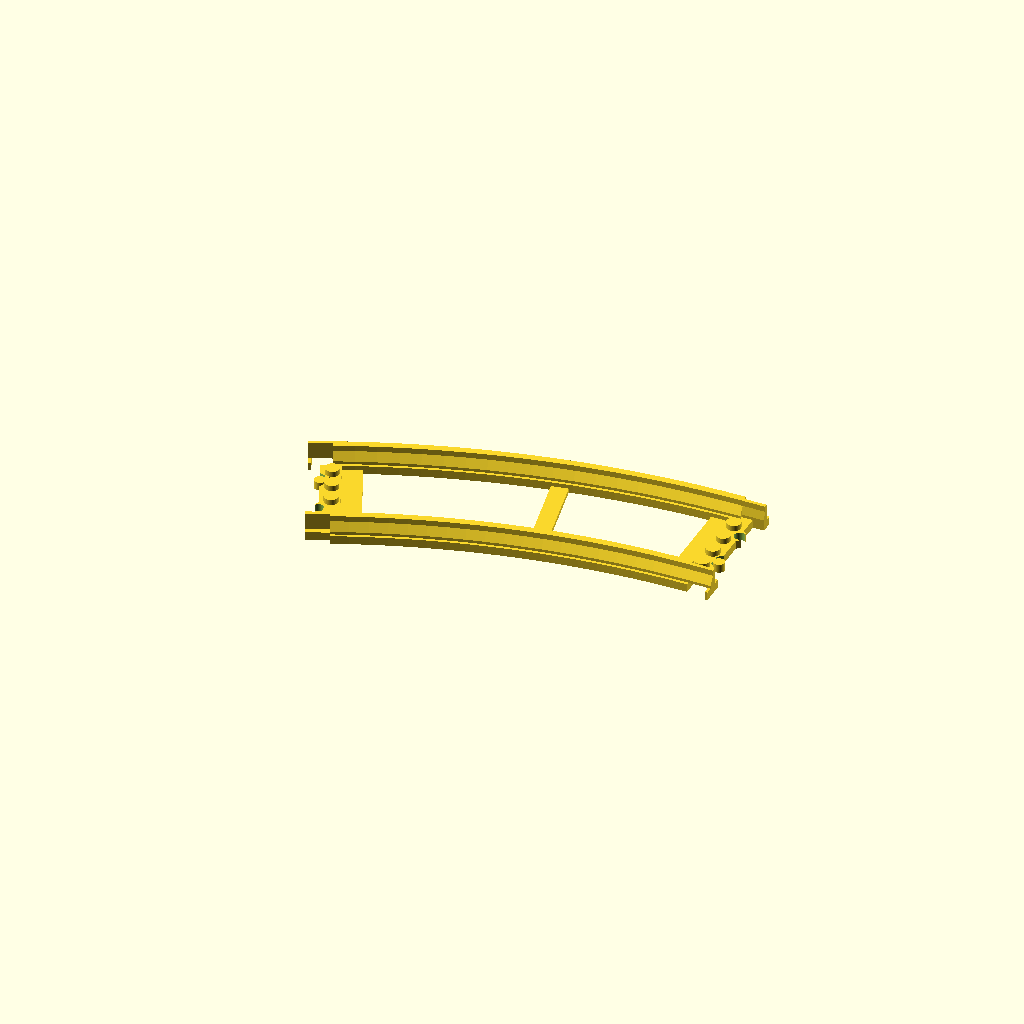
Cell 1: rendered with the file's own defaults.
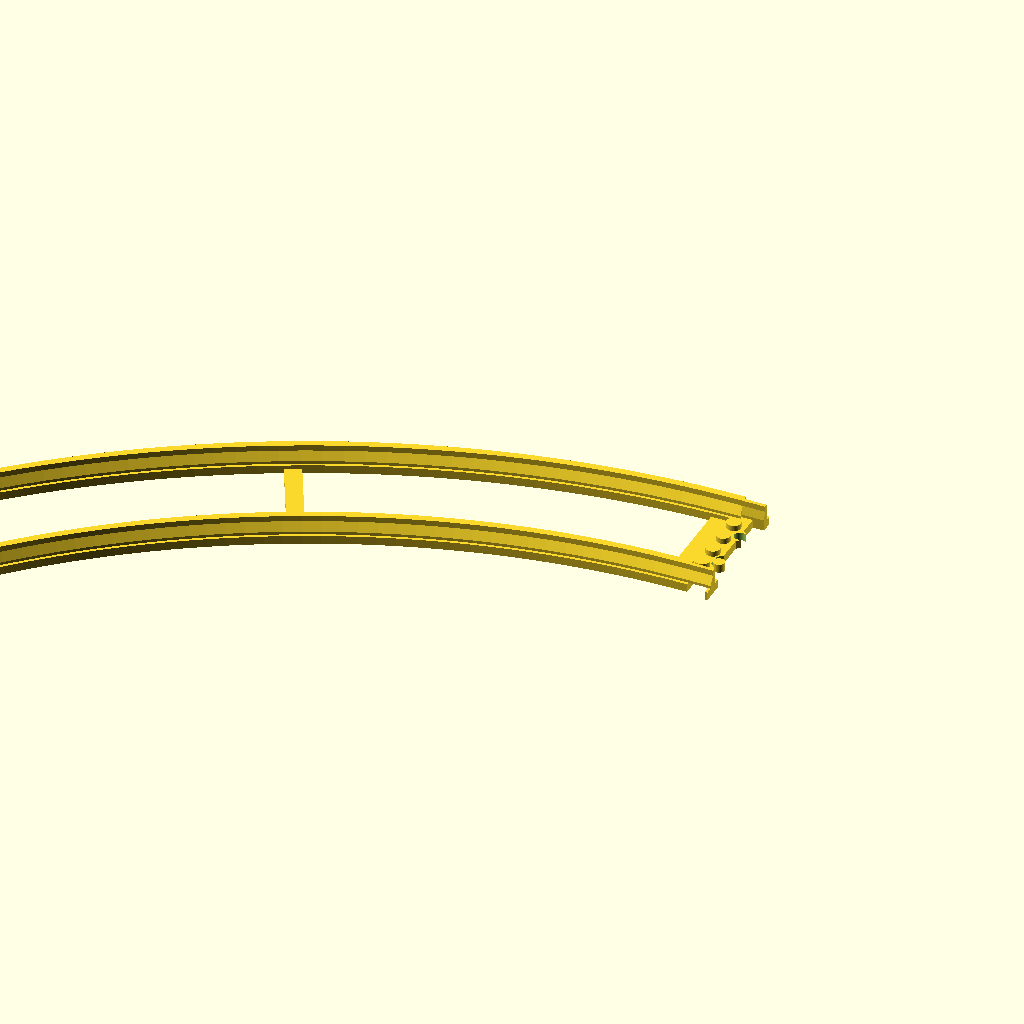
Cell 2: length = 240 (everything else at default).
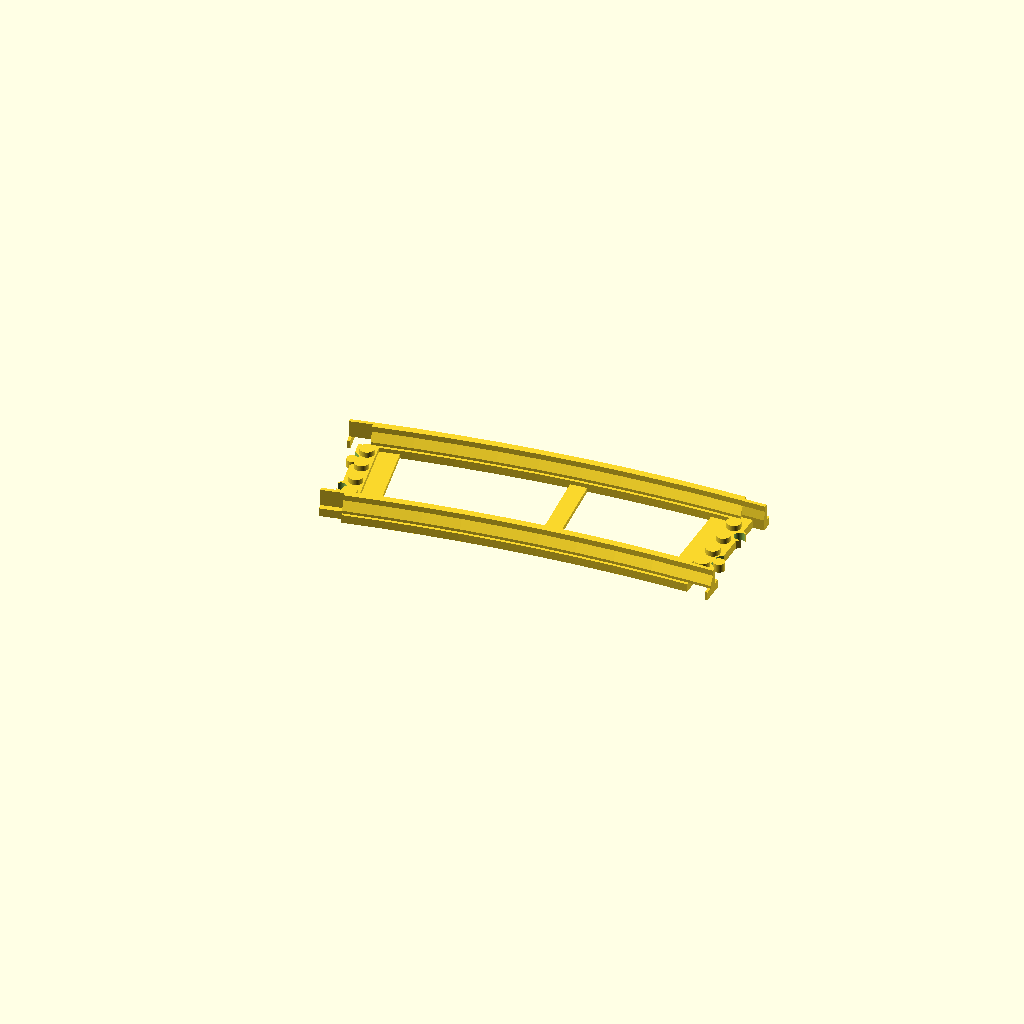
Cell 3 — diameter set to 600, the other parameters unchanged.
One fixed orthographic camera (rotation 55°, 0°, 25°; colour scheme Cornfield) for every cell.
Source of the model, inputs/thingiverse/files/thing-2184999/files/Lego-Track-Curved-w-support-mtu.scad:
length = 120;
diameter = 300;
// feel free to use directly the angle
angle = asin(length / diameter);


module rail_main(length) {
    poly = [[0,0],[0,8],[3,8],[3,7],[4,7],[7,5.25],[9,5.25],[9,2.75],[7,2.75],[4,1],[3,1],[3,0]];
    rotate([90,-90,180]) linear_extrude(length) polygon(poly);
}

module rail_curved(angle, diameter) {
    poly = [[0,0],[0,8],[3,8],[3,7],[4,7],[7,5.25],[9,5.25],[9,2.75],[7,2.75],[4,1],[3,1],[3,0]];
    translate([-diameter+8,0,0])
    rotate_extrude(angle = angle, $fn = 300)
    translate([diameter,0,0])
    rotate([0,0,90]) 
    polygon(poly);
}

module rail_endpoint_right() {
    poly = [[0,2],[0,6],[3,6],[3,4],[9,4],[9,2.75],[7,2.75],[4,2],[3,2]];
    rotate([90,-90,180]) linear_extrude(8) polygon(poly);
}

module rail_endpoint_left() {
    poly = [[3,8],[3,4],[9,4],[9,2.75],[7,2.75],[4,1],[3,1]];
    rotate([90,-90,180]) linear_extrude(8) polygon(poly);
    // support
    translate([-1.5,0,0]) cube([8,1,3], false);
}

module attach_poly(h) {
    linear_extrude(h) polygon([[0,0],[2,1.9],[6,1.9],[8,0]]);
}

module attach(l) {
    union() {
        difference() {
            union() {
                cube([41,l,1.5], false);
                cube([41,3,3], false);
                difference() {
                    translate ([7.5,-4,0]) cube([36,6,3], false);
                    translate ([12,-4.11,-0.5]) attach_poly(4);
                }
                translate ([16,-4,0]) cylinder(3,1.95,1.95,false, $fn = 80);
                translate ([28,-3.3,0]) mirror([0,1,0]) attach_poly(3);
            }
            translate ([32,-4,-0.5]) cylinder(4,2,2,false, $fn = 80);
        }
        translate ([12,0,3]) cylinder(2,2.5,2.5,false, $fn = 80);
        translate ([20,0,3]) cylinder(2,2.5,2.5,false, $fn = 80);
        translate ([28,0,3]) cylinder(2,2.5,2.5,false, $fn = 80);
        translate ([36,0,3]) cylinder(2,2.5,2.5,false, $fn = 80);
    }
}

module full_endpoint() {
    translate([0,-8,0]) rail_endpoint_left();
    translate([40,-8,0]) rail_endpoint_right();
    attach(10);
}

module barreau() {
    translate([-2,-11,0]) cube([36,6,1.5], false);
}

module main() {

    rail_curved(angle, diameter);
    translate([40,0,0]) rail_curved(angle, diameter+40);
    
    full_endpoint();

    translate([-diameter,0,0]) 
    rotate([0,0,angle]) 
    translate([diameter+40+cos(angle)*8,sin(angle)*-8,0]) rotate([180,180,0]) full_endpoint();
    
    translate([-diameter,0,0]) 
    rotate([0,0,angle/2]) 
    translate([diameter+cos(angle/2)*8,0,0]) barreau();
}

rotate([0,0,90]) main();
Parameter table extracted from the source (name, type, default, range or options):
length: number, default 120
diameter: number, default 300
